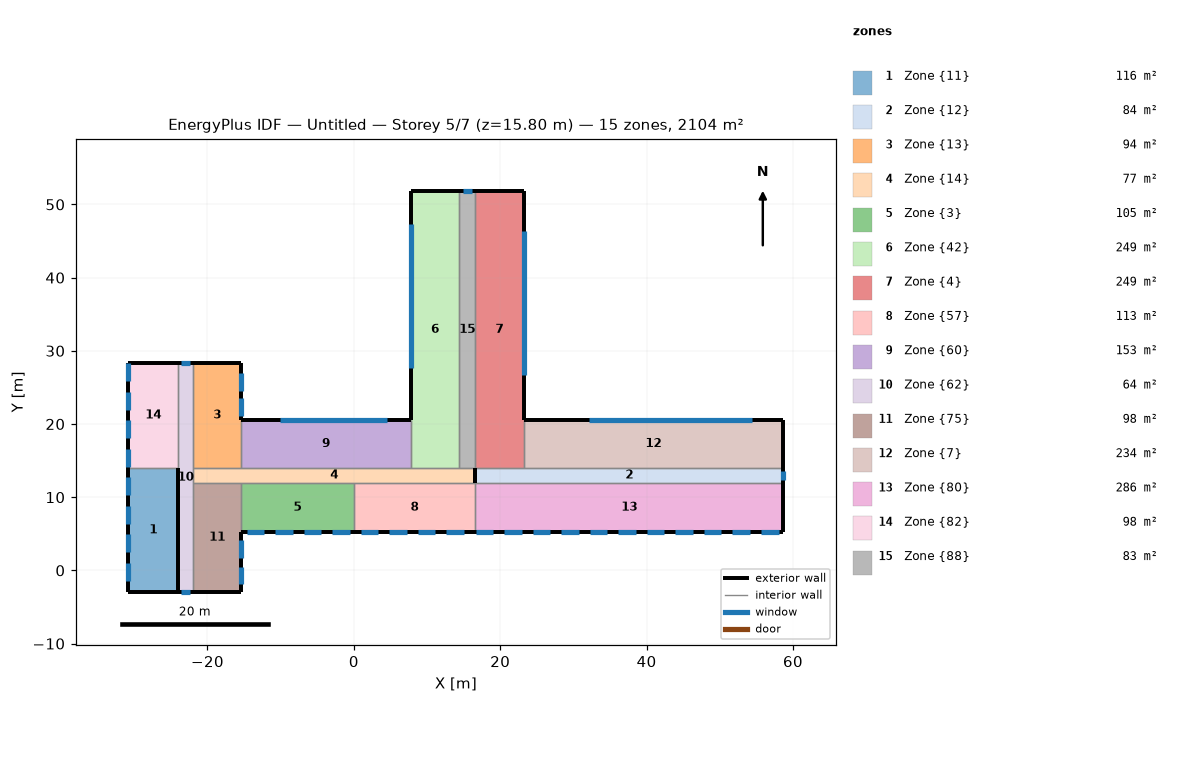
=== STOREY PLAN SPEC (per zone: floor XY polygon, exterior-wall plan segments, windows/doors) ===
zone 1: Zone {11}  (115.5 m²)
  floor: (-23.99, 14.00) (-23.99, -3.00) (-30.79, -3.00) (-30.79, 14.00)
  exterior wall: (-30.79, -3.00) – (-23.99, -3.00)  [6.8 m]
  exterior wall: (-30.79, 14.00) – (-30.79, -3.00)  [17.0 m]
    window: (-30.79, 8.83) – (-30.79, 6.38)  [3.7 m²]
    window: (-30.79, 4.93) – (-30.79, 2.48)  [3.7 m²]
    window: (-30.79, 12.73) – (-30.79, 10.28)  [3.7 m²]
    window: (-30.79, 1.03) – (-30.79, -1.42)  [3.7 m²]
  exterior wall: (-23.99, -3.00) – (-23.99, 14.00)  [17.0 m]
  interior walls: 1
zone 2: Zone {12}  (84.2 m²)
  floor: (58.68, 14.00) (58.68, 12.00) (16.60, 12.00) (16.60, 14.00)
  exterior wall: (58.68, 14.00) – (58.68, 12.00)  [2.0 m]
    window: (58.68, 12.34) – (58.68, 13.64)  [3.7 m²]
  exterior wall: (16.60, 14.00) – (16.60, 12.00)  [2.0 m]
  interior walls: 3
zone 3: Zone {13}  (94.3 m²)
  floor: (-15.40, 28.39) (-15.40, 14.00) (-21.95, 14.00) (-21.95, 28.39)
  exterior wall: (-15.40, 28.39) – (-15.40, 20.60)  [7.8 m]
    window: (-15.40, 21.14) – (-15.40, 23.59)  [3.7 m²]
    window: (-15.40, 24.56) – (-15.40, 27.01)  [3.7 m²]
  exterior wall: (-15.40, 28.39) – (-21.95, 28.39)  [6.5 m]
  interior walls: 3
zone 4: Zone {14}  (77.1 m²)
  floor: (16.60, 14.00) (16.60, 12.00) (-21.95, 12.00) (-21.95, 14.00)
  exterior wall: (16.60, 12.00) – (16.60, 14.00)  [2.0 m]
  interior walls: 8
zone 5: Zone {3}  (104.7 m²)
  floor: (0.00, 12.00) (0.00, 5.20) (-15.40, 5.20) (-15.40, 12.00)
  exterior wall: (0.00, 5.20) – (-15.40, 5.20)  [15.4 m]
    window: (-14.65, 5.20) – (-12.25, 5.20)  [3.6 m²]
    window: (-2.95, 5.20) – (-0.55, 5.20)  [3.6 m²]
    window: (-6.85, 5.20) – (-4.45, 5.20)  [3.6 m²]
    window: (-10.75, 5.20) – (-8.35, 5.20)  [3.6 m²]
  interior walls: 3
zone 6: Zone {42}  (249.4 m²)
  floor: (14.40, 51.79) (14.40, 14.00) (7.80, 14.00) (7.80, 51.79)
  exterior wall: (14.40, 51.79) – (7.80, 51.79)  [6.6 m]
  exterior wall: (7.80, 51.79) – (7.80, 20.60)  [31.2 m]
    window: (7.80, 47.27) – (7.80, 27.67)  [29.4 m²]
  interior walls: 3
zone 7: Zone {4}  (249.4 m²)
  floor: (23.19, 51.79) (23.19, 14.00) (16.60, 14.00) (16.60, 51.79)
  exterior wall: (16.60, 51.79) – (23.19, 51.79)  [6.6 m]
  exterior wall: (23.19, 20.60) – (23.19, 51.79)  [31.2 m]
    window: (23.19, 26.72) – (23.19, 46.32)  [29.4 m²]
  interior walls: 3
zone 8: Zone {57}  (112.8 m²)
  floor: (16.60, 12.00) (16.60, 5.20) (0.00, 5.20) (0.00, 12.00)
  exterior wall: (16.60, 5.20) – (0.00, 5.20)  [16.6 m]
    window: (12.65, 5.20) – (15.05, 5.20)  [3.6 m²]
    window: (4.85, 5.20) – (7.25, 5.20)  [3.6 m²]
    window: (0.95, 5.20) – (3.35, 5.20)  [3.6 m²]
    window: (8.75, 5.20) – (11.15, 5.20)  [3.6 m²]
  interior walls: 3
zone 9: Zone {60}  (153.0 m²)
  floor: (7.80, 20.60) (7.80, 14.00) (-15.40, 14.00) (-15.40, 20.60)
  exterior wall: (-15.40, 20.60) – (7.80, 20.60)  [23.2 m]
    window: (4.51, 20.60) – (-10.06, 20.60)  [21.9 m²]
  interior walls: 3
zone 10: Zone {62}  (64.3 m²)
  floor: (-21.95, 28.39) (-21.95, -3.00) (-23.99, -3.00) (-23.99, 28.39)
  exterior wall: (-21.95, 28.39) – (-23.99, 28.39)  [2.0 m]
    window: (-22.34, 28.39) – (-23.64, 28.39)  [3.7 m²]
  exterior wall: (-23.99, -3.00) – (-21.95, -3.00)  [2.0 m]
    window: (-23.62, -3.00) – (-22.32, -3.00)  [3.7 m²]
  interior walls: 5
zone 11: Zone {75}  (98.2 m²)
  floor: (-15.40, 12.00) (-15.40, -3.00) (-21.95, -3.00) (-21.95, 12.00)
  exterior wall: (-15.40, -3.00) – (-21.95, -3.00)  [6.6 m]
  exterior wall: (-15.40, -3.00) – (-15.40, 5.20)  [8.2 m]
    window: (-15.40, 1.71) – (-15.40, 4.16)  [3.7 m²]
    window: (-15.40, -1.92) – (-15.40, 0.53)  [3.7 m²]
  interior walls: 3
zone 12: Zone {7}  (234.2 m²)
  floor: (23.19, 20.60) (58.68, 20.60) (58.68, 14.00) (23.19, 14.00)
  exterior wall: (23.19, 20.60) – (58.68, 20.60)  [35.5 m]
    window: (54.44, 20.60) – (32.14, 20.60)  [33.4 m²]
  exterior wall: (58.68, 14.00) – (58.68, 20.60)  [6.6 m]
  interior walls: 2
zone 13: Zone {80}  (286.1 m²)
  floor: (58.68, 12.00) (58.68, 5.20) (16.60, 5.20) (16.60, 12.00)
  exterior wall: (16.60, 5.20) – (58.68, 5.20)  [42.1 m]
    window: (40.03, 5.20) – (42.43, 5.20)  [3.6 m²]
    window: (32.23, 5.20) – (34.63, 5.20)  [3.6 m²]
    window: (24.43, 5.20) – (26.83, 5.20)  [3.6 m²]
    window: (36.13, 5.20) – (38.53, 5.20)  [3.6 m²]
    window: (28.33, 5.20) – (30.73, 5.20)  [3.6 m²]
    window: (16.63, 5.20) – (19.03, 5.20)  [3.6 m²]
    window: (20.53, 5.20) – (22.93, 5.20)  [3.6 m²]
    window: (55.63, 5.20) – (58.03, 5.20)  [3.6 m²]
    window: (47.83, 5.20) – (50.23, 5.20)  [3.6 m²]
    window: (43.93, 5.20) – (46.33, 5.20)  [3.6 m²]
    window: (51.73, 5.20) – (54.13, 5.20)  [3.6 m²]
  exterior wall: (58.68, 5.20) – (58.68, 12.00)  [6.8 m]
  interior walls: 2
zone 14: Zone {82}  (97.9 m²)
  floor: (-23.99, 28.39) (-23.99, 14.00) (-30.79, 14.00) (-30.79, 28.39)
  exterior wall: (-23.99, 28.39) – (-30.79, 28.39)  [6.8 m]
  exterior wall: (-30.79, 28.39) – (-30.79, 14.00)  [14.4 m]
    window: (-30.79, 16.63) – (-30.79, 14.18)  [3.7 m²]
    window: (-30.79, 24.43) – (-30.79, 21.98)  [3.7 m²]
    window: (-30.79, 28.33) – (-30.79, 25.88)  [3.7 m²]
    window: (-30.79, 20.53) – (-30.79, 18.08)  [3.7 m²]
  interior walls: 2
zone 15: Zone {88}  (83.1 m²)
  floor: (14.40, 51.79) (16.60, 51.79) (16.60, 14.00) (14.40, 14.00)
  exterior wall: (14.40, 51.79) – (16.60, 51.79)  [2.2 m]
    window: (16.19, 51.79) – (14.89, 51.79)  [3.7 m²]
  interior walls: 3

=== DERIVED (storey summary) ===
Building: Untitled
Storey: 5 of 7  (floor level z = 15.80 m)
Storey gross floor area: 2104.1 m²
Zones on this storey: 15
  - Zone {11}: floor 115.5 m²; exterior wall 40.8 m (146.8 m²); 4 window(s) 14.7 m²; WWR 10.0%
  - Zone {12}: floor 84.2 m²; exterior wall 4.0 m (14.4 m²); 1 window(s) 3.7 m²; WWR 25.6%
  - Zone {13}: floor 94.3 m²; exterior wall 14.3 m (51.7 m²); 2 window(s) 7.4 m²; WWR 14.2%
  - Zone {14}: floor 77.1 m²; exterior wall 2.0 m (7.2 m²); WWR 0.0%
  - Zone {3}: floor 104.7 m²; exterior wall 15.4 m (55.4 m²); 4 window(s) 14.4 m²; WWR 25.9%
  - Zone {42}: floor 249.4 m²; exterior wall 37.8 m (136.0 m²); 1 window(s) 29.4 m²; WWR 21.6%
  - Zone {4}: floor 249.4 m²; exterior wall 37.8 m (136.0 m²); 1 window(s) 29.4 m²; WWR 21.6%
  - Zone {57}: floor 112.8 m²; exterior wall 16.6 m (59.7 m²); 4 window(s) 14.4 m²; WWR 24.0%
  - Zone {60}: floor 153.0 m²; exterior wall 23.2 m (83.5 m²); 1 window(s) 21.9 m²; WWR 26.2%
  - Zone {62}: floor 64.3 m²; exterior wall 4.1 m (14.7 m²); 2 window(s) 7.4 m²; WWR 50.0%
  - Zone {75}: floor 98.2 m²; exterior wall 14.7 m (53.1 m²); 2 window(s) 7.3 m²; WWR 13.8%
  - Zone {7}: floor 234.2 m²; exterior wall 42.1 m (151.5 m²); 1 window(s) 33.4 m²; WWR 22.1%
  - Zone {80}: floor 286.1 m²; exterior wall 48.9 m (176.0 m²); 11 window(s) 39.5 m²; WWR 22.4%
  - Zone {82}: floor 97.9 m²; exterior wall 21.2 m (76.3 m²); 4 window(s) 14.7 m²; WWR 19.3%
  - Zone {88}: floor 83.1 m²; exterior wall 2.2 m (7.9 m²); 1 window(s) 3.7 m²; WWR 46.5%
Zone adjacency (shared interzone walls):
  - Zone {11} ↔ Zone {82}
  - Zone {12} ↔ Zone {4}
  - Zone {12} ↔ Zone {7}
  - Zone {12} ↔ Zone {80}
  - Zone {13} ↔ Zone {14}
  - Zone {13} ↔ Zone {60}
  - Zone {13} ↔ Zone {62}
  - Zone {14} ↔ Zone {3}
  - Zone {14} ↔ Zone {42}
  - Zone {14} ↔ Zone {57}
  - Zone {14} ↔ Zone {60}
  - Zone {14} ↔ Zone {62}
  - Zone {14} ↔ Zone {75}
  - Zone {14} ↔ Zone {88}
  - Zone {3} ↔ Zone {57}
  - Zone {3} ↔ Zone {75}
  - Zone {42} ↔ Zone {60}
  - Zone {42} ↔ Zone {88}
  - Zone {4} ↔ Zone {7}
  - Zone {4} ↔ Zone {88}
  - Zone {62} ↔ Zone {75}